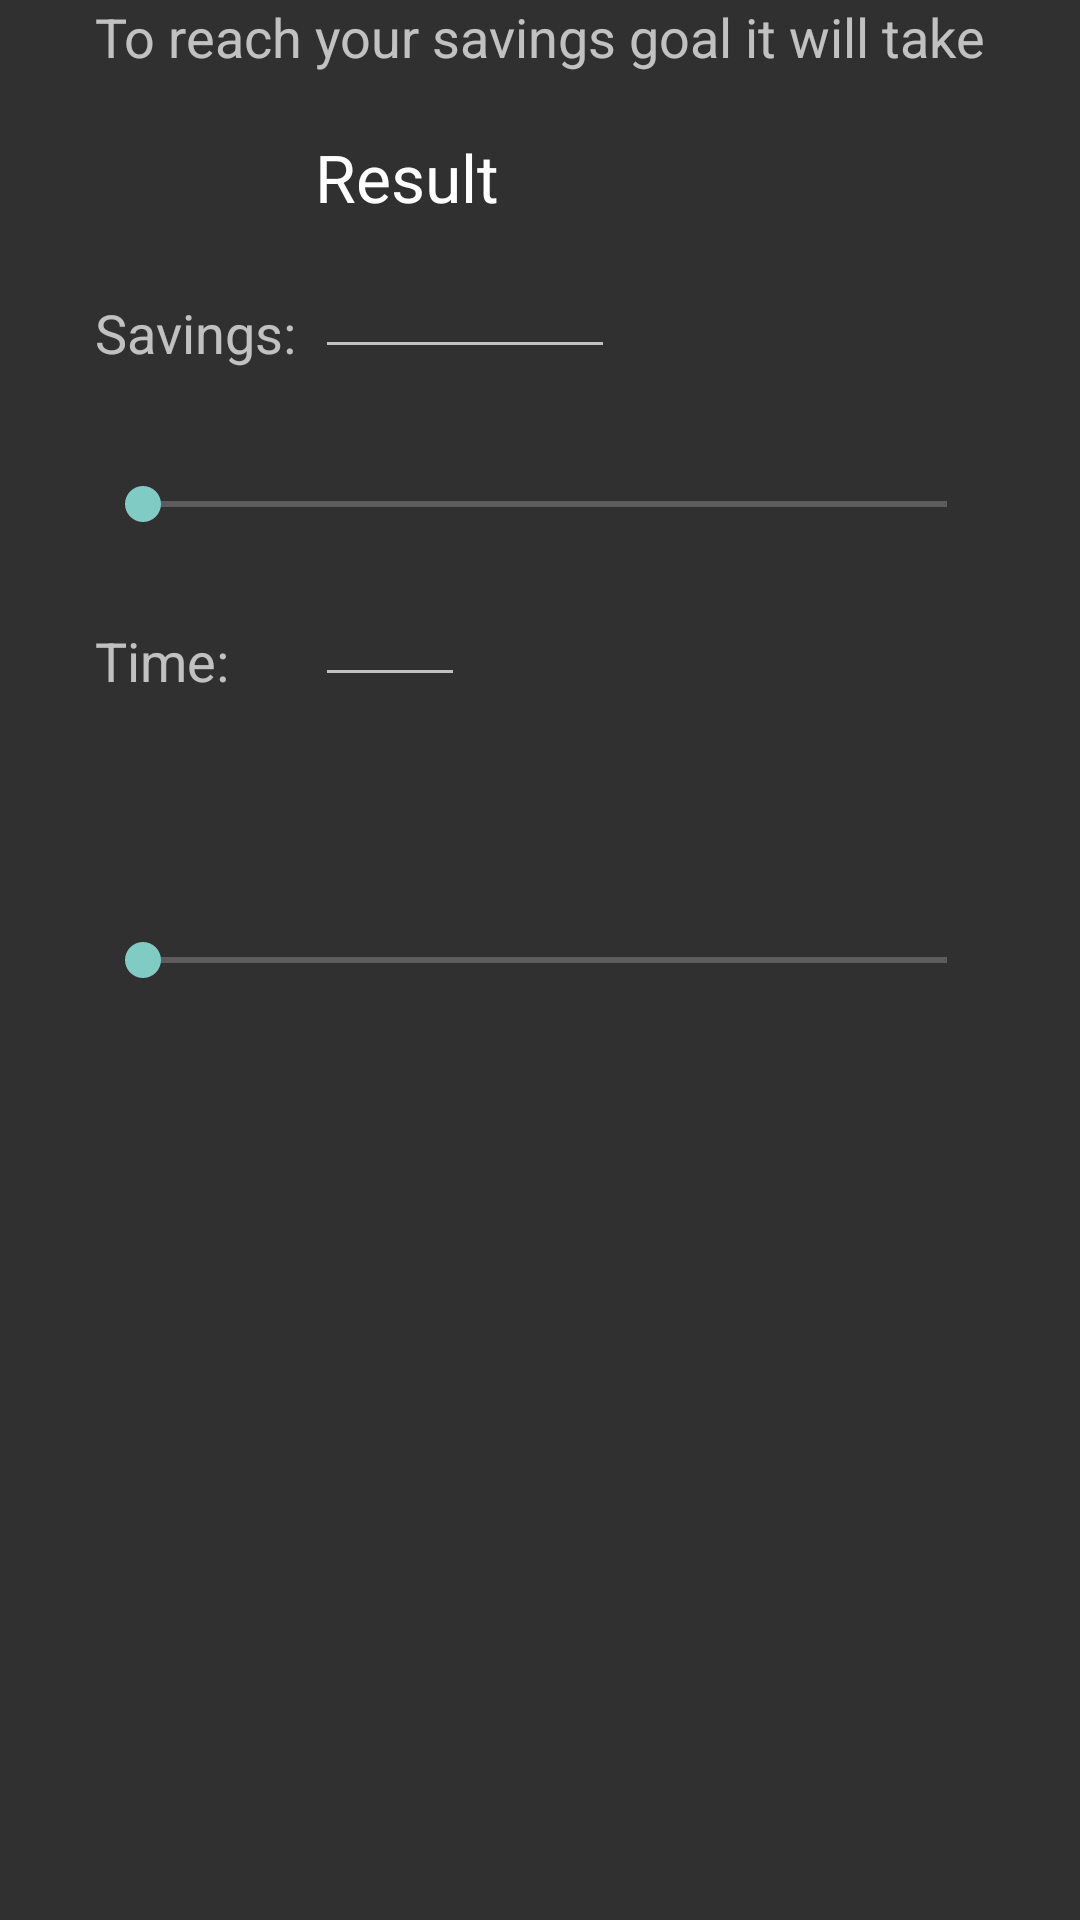

This screen was rendered from an Android layout file. Write that file and the resources it references.
<!-- AndroidManifest.xml: application theme AppTheme -->
<!-- res/layout/seeker_bar_test.xml -->
<?xml version="1.0" encoding="utf-8"?>
<RelativeLayout xmlns:android="http://schemas.android.com/apk/res/android"
    android:layout_width="match_parent"
    android:layout_height="match_parent"
    >
    <TextView
        android:layout_width="wrap_content"
        android:layout_height="wrap_content"
        android:textAppearance="?android:attr/textAppearanceMedium"
        android:text="To reach your savings goal it will take"
        android:id="@+id/textView20"
        android:layout_alignParentTop="true"
        android:layout_centerHorizontal="true" />

    <TextView
        android:layout_width="150dp"
        android:layout_height="wrap_content"
        android:textAppearance="?android:attr/textAppearanceLarge"
        android:text="Result"
        android:id="@+id/results"
        android:layout_marginTop="20dp"
        android:layout_below="@+id/textView20"
        android:layout_centerHorizontal="true" />

    <TextView
        android:layout_width="wrap_content"
        android:layout_height="wrap_content"
        android:textAppearance="?android:attr/textAppearanceMedium"
        android:text="Savings:"
        android:id="@+id/textView"
        android:layout_below="@+id/results"
        android:layout_alignLeft="@+id/textView20"
        android:layout_alignStart="@+id/textView20"
        android:layout_marginTop="25dp" />

    <EditText
        android:layout_width="100dp"
        android:layout_height="wrap_content"
        android:inputType="number"
        android:maxLength="4"
        android:ems="10"
        android:id="@+id/savings"
        android:layout_alignBottom="@+id/textView"
        android:layout_alignLeft="@+id/results"
        android:layout_alignStart="@+id/results" />

    <SeekBar
        android:layout_width="300dp"
        android:layout_height="50dp"
        android:id="@+id/savings_bar"
        android:layout_below="@+id/textView"
        android:layout_alignLeft="@+id/textView"
        android:layout_alignStart="@+id/textView"
        android:layout_marginTop="20dp"
        android:indeterminate="false" />

    <TextView
        android:layout_width="wrap_content"
        android:layout_height="wrap_content"
        android:textAppearance="?android:attr/textAppearanceMedium"
        android:text="Time:"
        android:id="@+id/time"
        android:layout_below="@+id/savings_bar"
        android:layout_alignLeft="@+id/savings_bar"
        android:layout_alignStart="@+id/savings_bar"
        android:layout_marginTop="15dp"/>

    <EditText
        android:layout_width="50dp"
        android:layout_height="wrap_content"
        android:inputType="number"
        android:ems="10"
        android:id="@+id/months"
        android:layout_alignBottom="@+id/time"
        android:layout_alignLeft="@+id/savings"
        android:layout_alignStart="@+id/savings" />

    <SeekBar
        android:layout_width="300dp"
        android:layout_height="50dp"
        android:id="@+id/months_bar"
        android:layout_centerVertical="true"
        android:layout_alignLeft="@+id/time"
        android:layout_alignStart="@+id/time" />

</RelativeLayout>
<!-- resources referenced by this layout -->
<resources>
  <style name="AppTheme" parent="Theme.AppCompat.NoActionBar">
          
      </style>
</resources>
